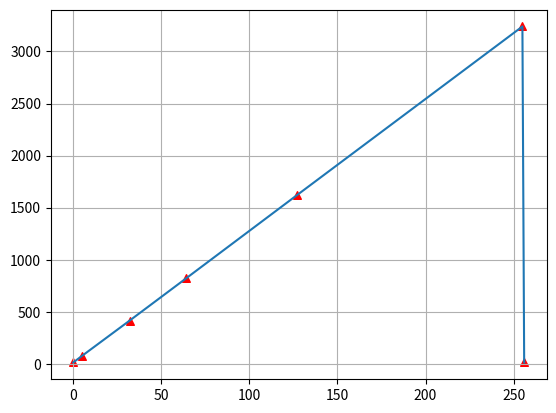

The script that saved this image:
import matplotlib.pyplot as plt

numbers = [0, 5, 32, 64, 127, 255, 256]
volts   = [12.7, 76.5, 415, 820, 1620, 3240, 12.7]

plt.plot(numbers, volts)
plt.scatter(numbers, volts, 30, "r", "^")

plt.grid()
plt.show()